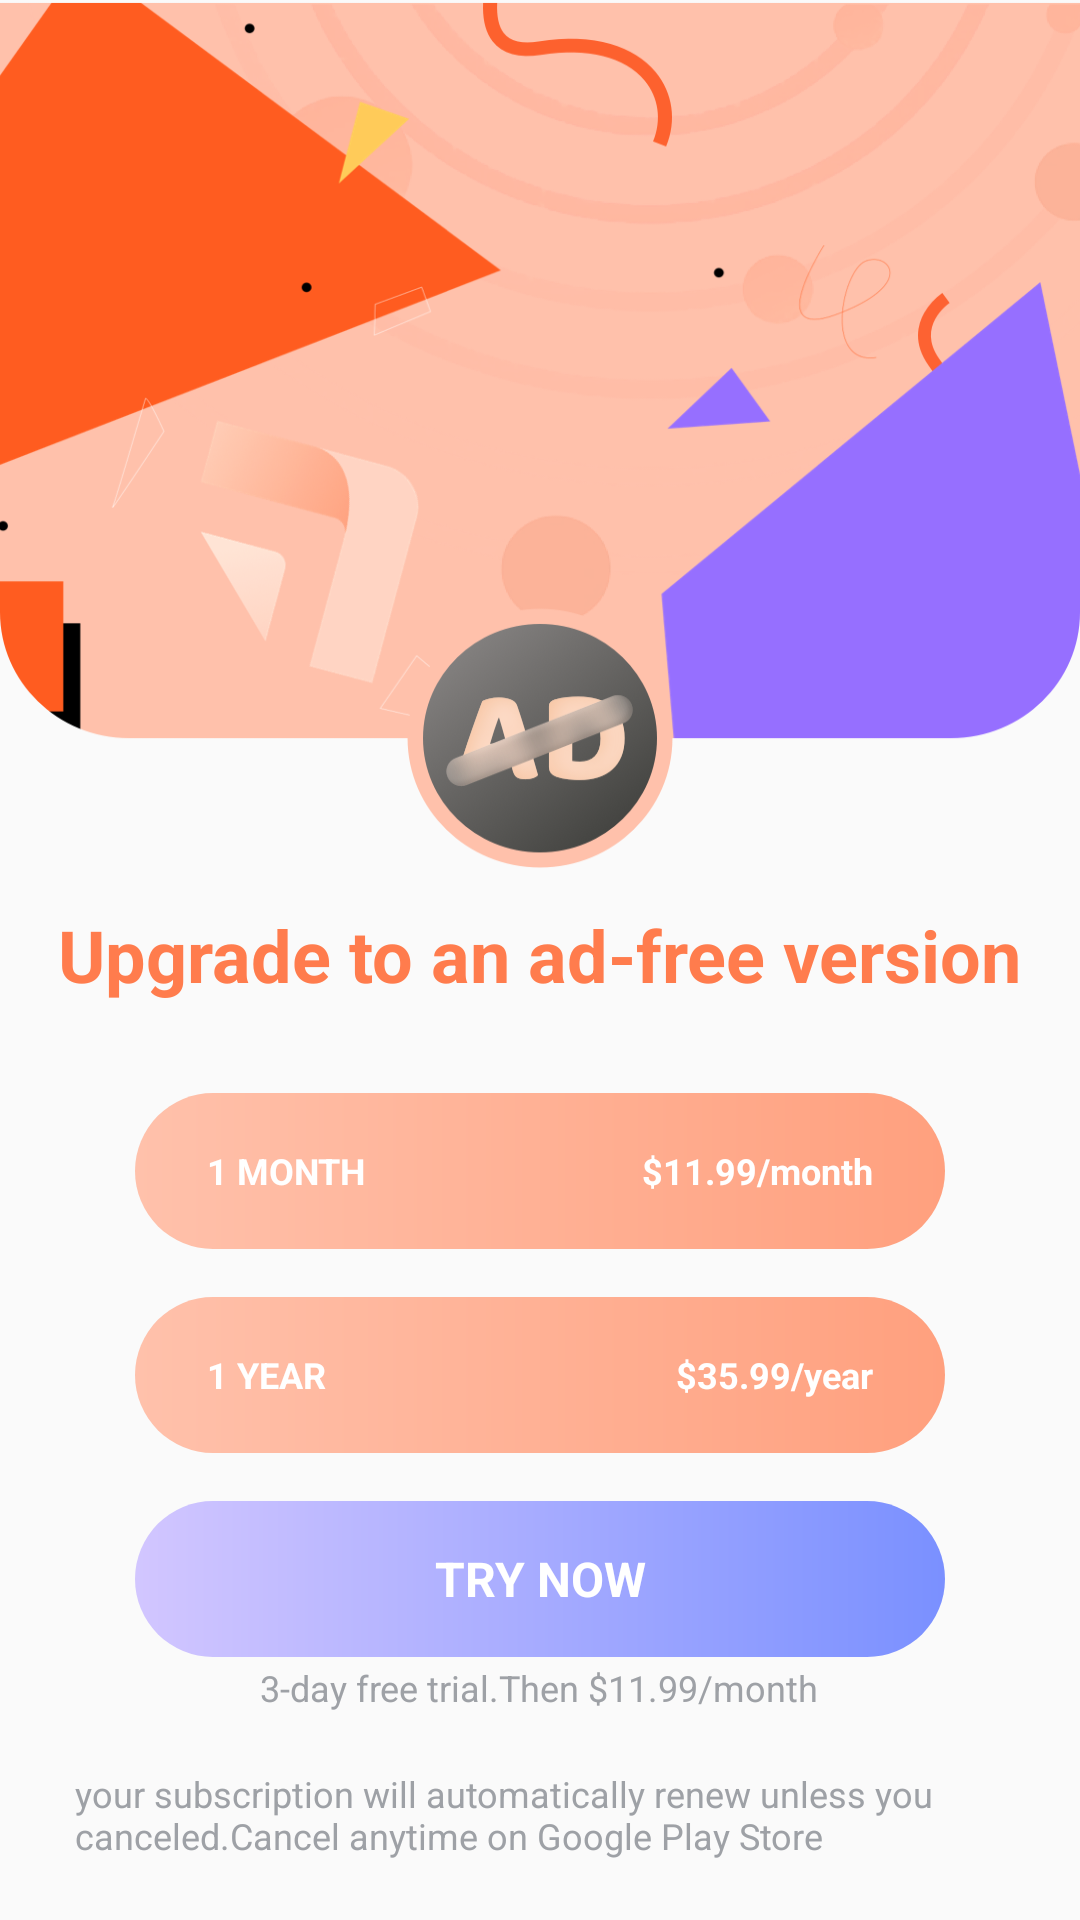

Produce the Android XML layout that renders to this screen, including the resource entries it uses.
<!-- AndroidManifest.xml: application theme MyAppTheme -->
<!-- res/layout/activity_subscribe.xml -->
<?xml version="1.0" encoding="utf-8"?>
<androidx.appcompat.widget.LinearLayoutCompat xmlns:android="http://schemas.android.com/apk/res/android"
    android:layout_width="match_parent"
    android:layout_height="match_parent"
    android:orientation="vertical"
    android:gravity="center_horizontal"
    xmlns:app="http://schemas.android.com/apk/res-auto">
    <androidx.appcompat.widget.AppCompatImageView
        android:id="@+id/iv_top"
        android:layout_width="match_parent"
        android:layout_height="290dp"
        android:src="@mipmap/bg_sub"
        android:scaleType="fitXY" />
    <androidx.appcompat.widget.AppCompatTextView
        android:id="@+id/tv_tips"
        android:layout_width="wrap_content"
        android:layout_height="wrap_content"
        android:textSize="24sp"
        android:textStyle="bold"
        android:textColor="#FF7C4D"
        android:layout_marginTop="12dp"
        android:text="Upgrade to an ad-free version" />
    <androidx.appcompat.widget.LinearLayoutCompat
        android:id="@+id/llc_month"
        android:layout_width="match_parent"
        android:layout_height="52dp"
        android:paddingLeft="24dp"
        android:paddingRight="24dp"
        android:gravity="center_vertical"
        android:layout_marginTop="30dp"
        android:layout_marginLeft="45dp"
        android:layout_marginRight="45dp"
        android:background="@drawable/bg_sub_btn1">
        <androidx.appcompat.widget.AppCompatTextView
            android:layout_width="wrap_content"
            android:layout_height="wrap_content"
            android:text="1 MONTH"
            android:textSize="12sp"
            android:textStyle="bold"
            android:textColor="@color/white"/>
        <View
            android:layout_width="0dp"
            android:layout_height="0dp"
            android:layout_weight="1"/>
        <androidx.appcompat.widget.AppCompatTextView
            android:layout_width="wrap_content"
            android:layout_height="wrap_content"
            android:text="$11.99/month"
            android:textSize="12sp"
            android:textStyle="bold"
            android:textColor="@color/white"/>

    </androidx.appcompat.widget.LinearLayoutCompat>
    <androidx.appcompat.widget.LinearLayoutCompat
        android:id="@+id/llc_year"
        android:layout_width="match_parent"
        android:layout_height="52dp"
        android:paddingLeft="24dp"
        android:paddingRight="24dp"
        android:gravity="center_vertical"
        android:layout_marginTop="16dp"
        android:layout_marginLeft="45dp"
        android:layout_marginRight="45dp"
        android:background="@drawable/bg_sub_btn1">
        <androidx.appcompat.widget.AppCompatTextView
            android:layout_width="wrap_content"
            android:layout_height="wrap_content"
            android:text="1 YEAR"
            android:textSize="12sp"
            android:textStyle="bold"
            android:textColor="@color/white"/>
        <View
            android:layout_width="0dp"
            android:layout_height="0dp"
            android:layout_weight="1"/>
        <androidx.appcompat.widget.AppCompatTextView
            android:layout_width="wrap_content"
            android:layout_height="wrap_content"
            android:text="$35.99/year"
            android:textSize="12sp"
            android:textStyle="bold"
            android:textColor="@color/white"/>
    </androidx.appcompat.widget.LinearLayoutCompat>
    <androidx.appcompat.widget.AppCompatTextView
        android:id="@+id/llc_try"
        android:layout_width="match_parent"
        android:layout_height="52dp"
        android:gravity="center"
        android:text="TRY NOW"
        android:textSize="16sp"
        android:textStyle="bold"
        android:textColor="@color/white"
        android:layout_marginTop="16dp"
        android:layout_marginLeft="45dp"
        android:layout_marginRight="45dp"
        android:background="@drawable/bg_sub_btn2"/>
    <androidx.appcompat.widget.AppCompatTextView
        android:layout_width="wrap_content"
        android:layout_height="wrap_content"
        android:textSize="12sp"
        android:textColor="#9EA1A6"
        android:layout_marginTop="2dp"
        android:text="3-day free trial.Then $11.99/month"/>
    <View
        android:layout_width="0dp"
        android:layout_height="0dp"
        android:layout_weight="1"/>
    <androidx.appcompat.widget.AppCompatTextView
        android:layout_width="match_parent"
        android:layout_height="wrap_content"
        android:textSize="12sp"
        android:textColor="#9EA1A6"
        android:layout_marginLeft="25dp"
        android:layout_marginRight="25dp"
        android:layout_marginBottom="20dp"
        android:text="your subscription will automatically renew unless you canceled.Cancel anytime on Google Play Store"/>
</androidx.appcompat.widget.LinearLayoutCompat>
<!-- resources referenced by this layout -->
<resources>
  <color name="white">#FFFFFFFF</color>
  <!-- drawable bg_sub_btn1 (drawable) -->
  <?xml version="1.0" encoding="utf-8"?>
  <shape xmlns:android="http://schemas.android.com/apk/res/android" android:shape="rectangle">
  
      <corners android:radius="38dp" />
      <gradient android:startColor="#FFC1AB"
          android:endColor="#FFA07E"/>
  </shape>
  <!-- drawable bg_sub_btn2 (drawable) -->
  <?xml version="1.0" encoding="utf-8"?>
  <shape xmlns:android="http://schemas.android.com/apk/res/android" android:shape="rectangle">
  
      <corners android:radius="38dp" />
      <gradient android:startColor="#D2C6FF"
          android:endColor="#7A90FF"/>
  </shape>
  <!-- mipmap bg_sub: png bitmap (mipmap-xxhdpi, 200772 bytes) -->
  <style name="MyAppTheme" parent="Theme.MoreThanTranslate" />
  <style name="Theme.MoreThanTranslate" parent="Theme.AppCompat.Light.NoActionBar">
          
          <item name="colorPrimary">@color/purple_500</item>
          <item name="colorPrimaryVariant">#293038</item>
          <item name="colorOnPrimary">@color/white</item>
          
          <item name="colorSecondary">@color/teal_200</item>
          <item name="colorSecondaryVariant">@color/teal_700</item>
          <item name="colorOnSecondary">@color/black</item>
          
          <item name="android:statusBarColor" tools:targetApi="l">?attr/colorPrimaryVariant</item>
          
          <item name="android:fitsSystemWindows">true</item>
      </style>
  <color name="purple_500">#FF6200EE</color>
  <color name="teal_200">#FF03DAC5</color>
  <color name="teal_700">#FF018786</color>
  <color name="black">#FF000000</color>
</resources>
